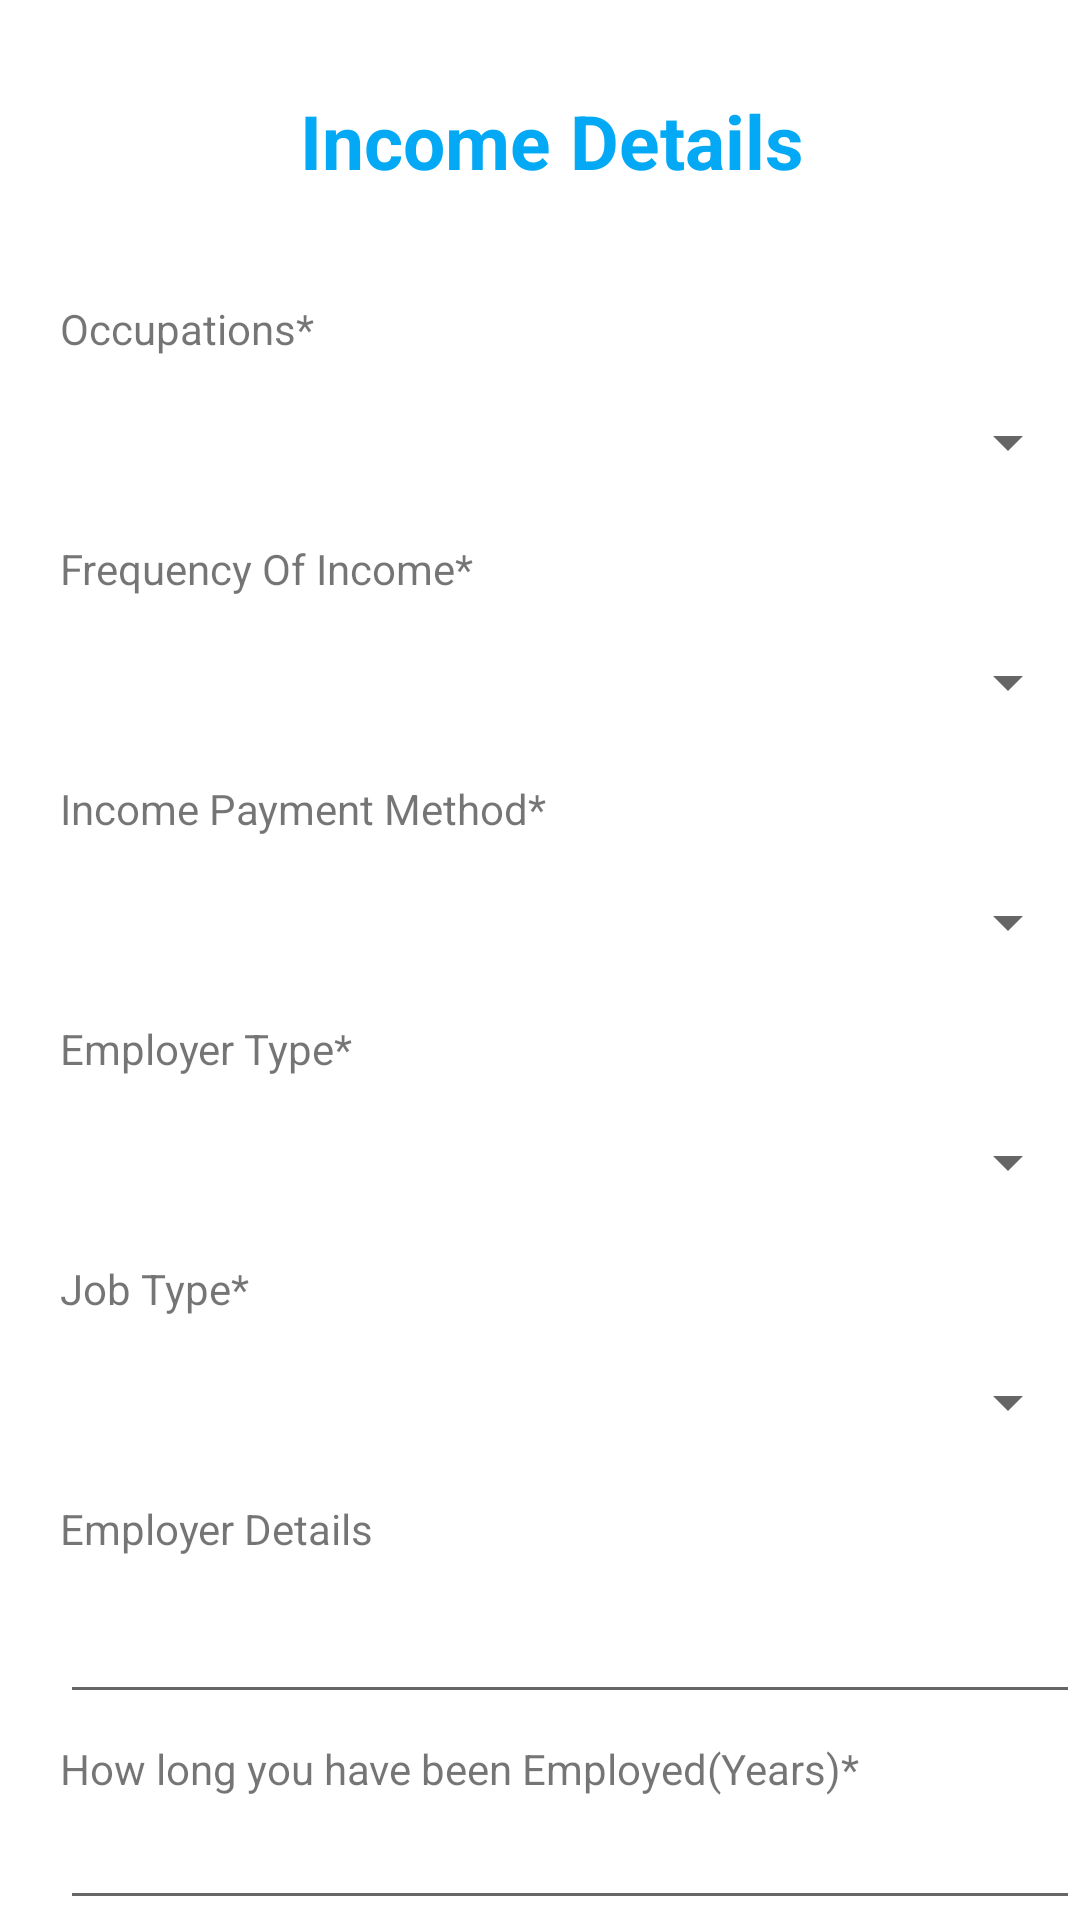

The Android layout XML behind this screen, and the referenced resources:
<!-- AndroidManifest.xml: application theme Theme.LoanApplication -->
<!-- res/layout/activity_income_details_form.xml -->
<?xml version="1.0" encoding="utf-8"?>
<RelativeLayout xmlns:android="http://schemas.android.com/apk/res/android"
    xmlns:app="http://schemas.android.com/apk/res-auto"
    xmlns:tools="http://schemas.android.com/tools"
    android:layout_width="match_parent"
    android:layout_height="match_parent"
    tools:context=".IncomeDetailsForm">

    <TextView
        android:id="@+id/textView4"
        android:layout_width="wrap_content"
        android:layout_height="wrap_content"
        android:layout_marginLeft="100dp"
        android:layout_marginTop="30dp"
        android:text="Income Details"
        android:textColor="#03A9F4"
        android:textColorHighlight="@color/black"
        android:textSize="25dp"
        android:textStyle="bold" />


    <TextView
        android:id="@+id/textView6"
        android:layout_width="wrap_content"
        android:layout_height="wrap_content"
        android:layout_marginLeft="20dp"
        android:layout_marginTop="100dp"
        android:text="Occupations*" />

    <Spinner
        android:id="@+id/occupations"
        android:layout_width="350dp"
        android:layout_height="35dp"
        android:layout_marginLeft="20dp"
        android:layout_marginTop="130dp" />

    <TextView
        android:id="@+id/textView7"
        android:layout_width="wrap_content"
        android:layout_height="wrap_content"
        android:layout_marginLeft="20dp"
        android:layout_marginTop="180dp"
        android:text="Frequency Of Income*" />

    <Spinner
        android:id="@+id/frequencyofincome"
        android:layout_width="350dp"
        android:layout_height="35dp"
        android:layout_marginLeft="20dp"
        android:layout_marginTop="210dp" />

    <TextView
        android:id="@+id/textView9"
        android:layout_width="wrap_content"
        android:layout_height="wrap_content"
        android:layout_marginLeft="20dp"
        android:layout_marginTop="260dp"
        android:text="Income Payment Method*" />

    <Spinner
        android:id="@+id/paymentmethod"
        android:layout_width="350dp"
        android:layout_height="35dp"
        android:layout_marginLeft="20dp"
        android:layout_marginTop="290dp" />

    <TextView
        android:id="@+id/textView"
        android:layout_width="wrap_content"
        android:layout_height="wrap_content"
        android:layout_marginLeft="20dp"
        android:layout_marginTop="340dp"
        android:text="Employer Type*" />

    <Spinner
        android:id="@+id/employertype"
        android:layout_width="350dp"
        android:layout_height="35dp"
        android:layout_marginLeft="20dp"
        android:layout_marginTop="370dp" />

    <TextView
        android:id="@+id/textView1"
        android:layout_width="wrap_content"
        android:layout_height="wrap_content"
        android:layout_marginLeft="20dp"
        android:layout_marginTop="420dp"
        android:text="Job Type*" />

    <Spinner
        android:id="@+id/jobtype"
        android:layout_width="350dp"
        android:layout_height="35dp"
        android:layout_marginLeft="20dp"
        android:layout_marginTop="450dp" />

    <TextView
        android:id="@+id/textView5"
        android:layout_width="wrap_content"
        android:layout_height="wrap_content"
        android:layout_marginLeft="20dp"
        android:layout_marginTop="500dp"
        android:text="Employer Details" />

    <EditText
        android:id="@+id/employerdetails"
        android:layout_width="350dp"
        android:layout_height="wrap_content"
        android:layout_marginLeft="20dp"
        android:layout_marginTop="530dp"
        android:ems="10"
        android:inputType="textPersonName"
        android:text="" />

    <TextView
        android:id="@+id/textView3"
        android:layout_width="wrap_content"
        android:layout_height="wrap_content"
        android:layout_marginLeft="20dp"
        android:layout_marginTop="580dp"
        android:text="How long you have been Employed(Years)*" />

    <EditText
        android:id="@+id/year"
        android:layout_width="350dp"
        android:layout_height="wrap_content"
        android:layout_marginLeft="20dp"
        android:layout_marginTop="610dp"
        android:ems="10"
        android:inputType="textPersonName"
        android:text="" />


    <Button
        android:id="@+id/next4"
        android:layout_width="200dp"
        android:layout_height="60dp"
        android:layout_marginLeft="100dp"
        android:layout_marginTop="660dp"
        android:text="Next"
        android:textSize="30dp"
        android:textStyle="bold"
        app:cornerRadius="10dp" />

</RelativeLayout>
<!-- resources referenced by this layout -->
<resources>
  <color name="black">#FF000000</color>
  <style name="Theme.LoanApplication" parent="Theme.MaterialComponents.DayNight.DarkActionBar">
          
          <item name="colorPrimary">@color/purple_500</item>
          <item name="colorPrimaryVariant">@color/purple_700</item>
          <item name="colorOnPrimary">@color/white</item>
          
          <item name="colorSecondary">@color/teal_200</item>
          <item name="colorSecondaryVariant">@color/teal_700</item>
          <item name="colorOnSecondary">@color/black</item>
          
          <item name="android:statusBarColor" tools:targetApi="l">?attr/colorPrimaryVariant</item>
          
      </style>
  <color name="purple_500">#03A9F4</color>
  <color name="purple_700">#FF3700B3</color>
  <color name="white">#FFFFFFFF</color>
  <color name="teal_200">#FF03DAC5</color>
  <color name="teal_700">#FF018786</color>
</resources>
